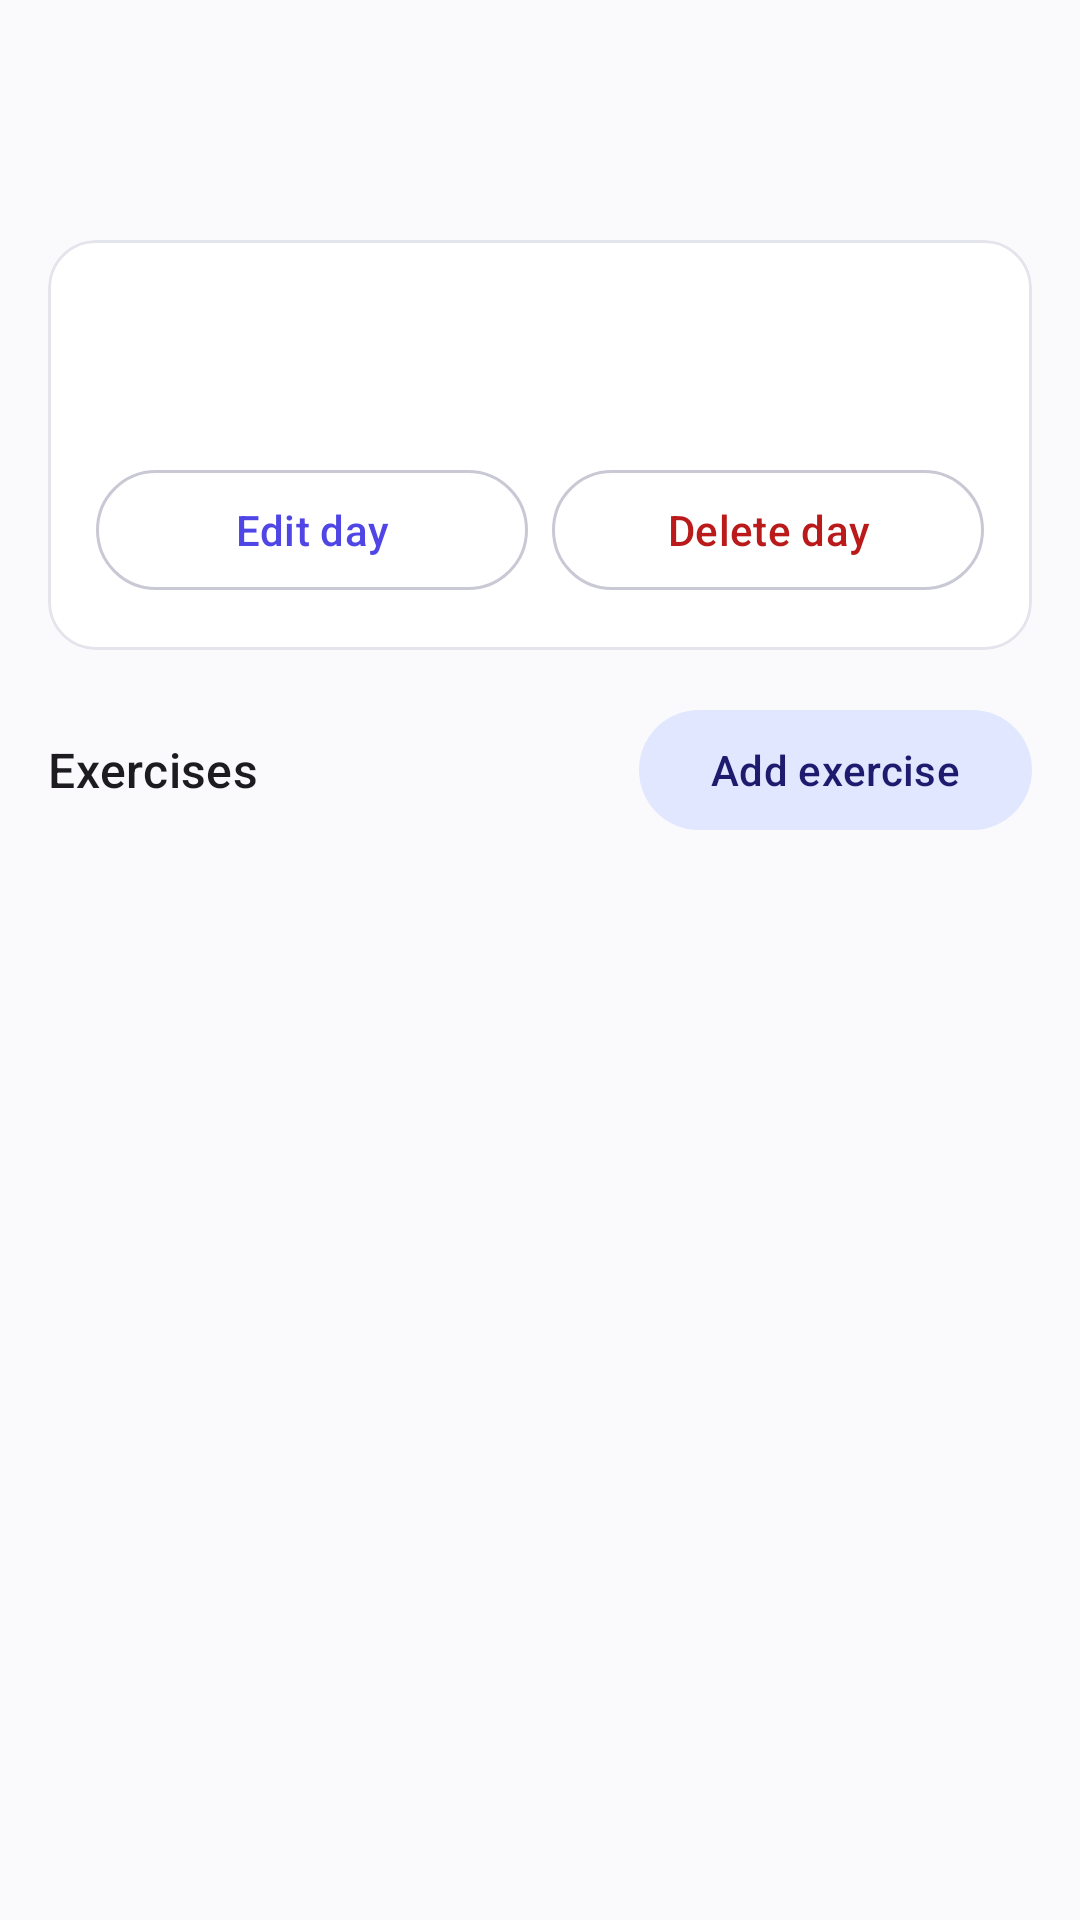

Layout XML and referenced resources for this Android screen:
<!-- AndroidManifest.xml: application theme Theme.OwnTempo -->
<!-- res/layout/activity_day_detail.xml -->
<?xml version="1.0" encoding="utf-8"?>
<LinearLayout xmlns:android="http://schemas.android.com/apk/res/android"
    xmlns:app="http://schemas.android.com/apk/res-auto"
    android:layout_width="match_parent"
    android:layout_height="match_parent"
    android:background="?attr/colorSurface"
    android:fitsSystemWindows="true"
    android:orientation="vertical">

    <com.google.android.material.appbar.MaterialToolbar
        android:id="@+id/toolbar"
        android:layout_width="match_parent"
        android:layout_height="?attr/actionBarSize" />

    <androidx.core.widget.NestedScrollView
        android:layout_width="match_parent"
        android:layout_height="0dp"
        android:layout_weight="1"
        android:fillViewport="true">

        <LinearLayout
            android:layout_width="match_parent"
            android:layout_height="wrap_content"
            android:orientation="vertical"
            android:padding="16dp">

            <com.google.android.material.card.MaterialCardView
                style="@style/Widget.OwnTempo.Card"
                android:layout_width="match_parent"
                android:layout_height="wrap_content">

                <LinearLayout
                    android:layout_width="match_parent"
                    android:layout_height="wrap_content"
                    android:orientation="vertical"
                    android:padding="16dp">

                    <TextView
                        android:id="@+id/textDetailMetrics"
                        android:layout_width="match_parent"
                        android:layout_height="wrap_content"
                        android:layout_marginBottom="8dp"
                        android:textAppearance="?attr/textAppearanceBodyLarge" />

                    <TextView
                        android:id="@+id/textDetailNotes"
                        android:layout_width="match_parent"
                        android:layout_height="wrap_content"
                        android:layout_marginBottom="8dp"
                        android:textAppearance="?attr/textAppearanceBodyMedium"
                        android:textColor="?attr/colorOnSurfaceVariant" />

                    <LinearLayout
                        android:layout_width="match_parent"
                        android:layout_height="wrap_content"
                        android:orientation="horizontal">

                        <com.google.android.material.button.MaterialButton
                            android:id="@+id/buttonEditDay"
                            style="?attr/materialButtonOutlinedStyle"
                            android:layout_width="0dp"
                            android:layout_height="wrap_content"
                            android:layout_marginEnd="8dp"
                            android:layout_weight="1"
                            android:text="@string/edit_day" />

                        <com.google.android.material.button.MaterialButton
                            android:id="@+id/buttonDeleteDay"
                            style="?attr/materialButtonOutlinedStyle"
                            android:layout_width="0dp"
                            android:layout_height="wrap_content"
                            android:layout_weight="1"
                            android:text="@string/delete_day"
                            android:textColor="?attr/colorError" />
                    </LinearLayout>
                </LinearLayout>
            </com.google.android.material.card.MaterialCardView>

            <LinearLayout
                android:id="@+id/layoutExercises"
                android:layout_width="match_parent"
                android:layout_height="wrap_content"
                android:layout_marginTop="16dp"
                android:orientation="vertical">

                <LinearLayout
                    android:layout_width="match_parent"
                    android:layout_height="wrap_content"
                    android:gravity="center_vertical"
                    android:orientation="horizontal">

                    <TextView
                        android:layout_width="0dp"
                        android:layout_height="wrap_content"
                        android:layout_weight="1"
                        android:text="@string/exercises_title"
                        android:textAppearance="?attr/textAppearanceTitleMedium" />

                    <com.google.android.material.button.MaterialButton
                        android:id="@+id/buttonAddExercise"
                        style="@style/Widget.Material3.Button.TonalButton"
                        android:layout_width="wrap_content"
                        android:layout_height="wrap_content"
                        android:text="@string/add_exercise" />
                </LinearLayout>

                
                <LinearLayout
                    android:id="@+id/layoutWeightStep"
                    android:layout_width="match_parent"
                    android:layout_height="wrap_content"
                    android:layout_marginTop="12dp"
                    android:layout_marginBottom="8dp"
                    android:orientation="vertical"
                    android:visibility="gone">

                    <TextView
                        android:layout_width="wrap_content"
                        android:layout_height="wrap_content"
                        android:layout_marginBottom="6dp"
                        android:text="@string/weight_step_label"
                        android:textAppearance="?attr/textAppearanceBodyMedium"
                        android:textColor="?attr/colorOnSurfaceVariant" />

                    <com.google.android.material.button.MaterialButtonToggleGroup
                        android:id="@+id/toggleWeightStep"
                        android:layout_width="match_parent"
                        android:layout_height="wrap_content"
                        app:selectionRequired="true"
                        app:singleSelection="true">

                        <com.google.android.material.button.MaterialButton
                            android:id="@+id/buttonStep05"
                            style="?attr/materialButtonOutlinedStyle"
                            android:layout_width="0dp"
                            android:layout_height="wrap_content"
                            android:layout_weight="1"
                            android:paddingHorizontal="4dp"
                            android:text="@string/step_0_5" />

                        <com.google.android.material.button.MaterialButton
                            android:id="@+id/buttonStep1"
                            style="?attr/materialButtonOutlinedStyle"
                            android:layout_width="0dp"
                            android:layout_height="wrap_content"
                            android:layout_weight="1"
                            android:paddingHorizontal="4dp"
                            android:text="@string/step_1" />

                        <com.google.android.material.button.MaterialButton
                            android:id="@+id/buttonStep25"
                            style="?attr/materialButtonOutlinedStyle"
                            android:layout_width="0dp"
                            android:layout_height="wrap_content"
                            android:layout_weight="1"
                            android:paddingHorizontal="4dp"
                            android:text="@string/step_2_5" />

                        <com.google.android.material.button.MaterialButton
                            android:id="@+id/buttonStep5"
                            style="?attr/materialButtonOutlinedStyle"
                            android:layout_width="0dp"
                            android:layout_height="wrap_content"
                            android:layout_weight="1"
                            android:paddingHorizontal="4dp"
                            android:text="@string/step_5" />
                    </com.google.android.material.button.MaterialButtonToggleGroup>
                </LinearLayout>

                <TextView
                    android:id="@+id/textNoExercises"
                    android:layout_width="match_parent"
                    android:layout_height="wrap_content"
                    android:padding="8dp"
                    android:text="@string/no_exercises"
                    android:textColor="?attr/colorOnSurfaceVariant"
                    android:visibility="gone" />

                <androidx.recyclerview.widget.RecyclerView
                    android:id="@+id/recyclerExercises"
                    android:layout_width="match_parent"
                    android:layout_height="wrap_content"
                    android:nestedScrollingEnabled="false" />
            </LinearLayout>
        </LinearLayout>
    </androidx.core.widget.NestedScrollView>
</LinearLayout>
<!-- resources referenced by this layout -->
<resources>
  <string name="add_exercise">Add exercise</string>
  <string name="delete_day">Delete day</string>
  <string name="edit_day">Edit day</string>
  <string name="exercises_title">Exercises</string>
  <string name="no_exercises">No exercises yet</string>
  <string name="step_0_5">0.5 kg</string>
  <string name="step_1">1 kg</string>
  <string name="step_2_5">2.5 kg</string>
  <string name="step_5">5 kg</string>
  <string name="weight_step_label">Weight step (±)</string>
  <style name="Widget.OwnTempo.Card" parent="Widget.Material3.CardView.Outlined">
          <item name="cardBackgroundColor">@color/card_background</item>
          <item name="strokeColor">@color/card_stroke</item>
          <item name="strokeWidth">1dp</item>
          <item name="cardCornerRadius">16dp</item>
          <item name="cardElevation">0dp</item>
      </style>
  <style name="Theme.OwnTempo" parent="Theme.Material3.DayNight.NoActionBar">
          <item name="colorPrimary">@color/md_primary</item>
          <item name="colorOnPrimary">@color/md_on_primary</item>
          <item name="colorPrimaryContainer">@color/md_primary_container</item>
          <item name="colorOnPrimaryContainer">@color/md_on_primary_container</item>
          <item name="colorSecondary">@color/md_secondary</item>
          <item name="colorOnSecondary">@color/md_on_secondary</item>
          <item name="colorSecondaryContainer">@color/md_secondary_container</item>
          <item name="colorOnSecondaryContainer">@color/md_on_secondary_container</item>
          <item name="colorSurface">@color/md_surface</item>
          <item name="colorOnSurface">@color/md_on_surface</item>
          <item name="colorSurfaceVariant">@color/md_surface_variant</item>
          <item name="colorOnSurfaceVariant">@color/md_on_surface_variant</item>
          <item name="colorOutline">@color/md_outline</item>
          <item name="colorError">@color/md_error</item>
          <item name="colorOnError">@color/md_on_error</item>
          <item name="android:colorBackground">@color/md_surface</item>
          <item name="colorOnBackground">@color/md_on_surface</item>
      </style>
  <color name="card_background">#FFFFFF</color>
  <color name="card_stroke">#E4E4EC</color>
  <color name="md_primary">#4F46E5</color>
  <color name="md_on_primary">#FFFFFF</color>
  <color name="md_primary_container">#E0E7FF</color>
  <color name="md_on_primary_container">#1E1B6E</color>
  <color name="md_secondary">#4F46E5</color>
  <color name="md_on_secondary">#FFFFFF</color>
  <color name="md_secondary_container">#E0E7FF</color>
  <color name="md_on_secondary_container">#1E1B6E</color>
  <color name="md_surface">#FAFAFC</color>
  <color name="md_on_surface">#1B1B1F</color>
  <color name="md_surface_variant">#ECECF3</color>
  <color name="md_on_surface_variant">#5A5A66</color>
  <color name="md_outline">#C9C9D6</color>
  <color name="md_error">#BA1A1A</color>
  <color name="md_on_error">#FFFFFF</color>
</resources>
